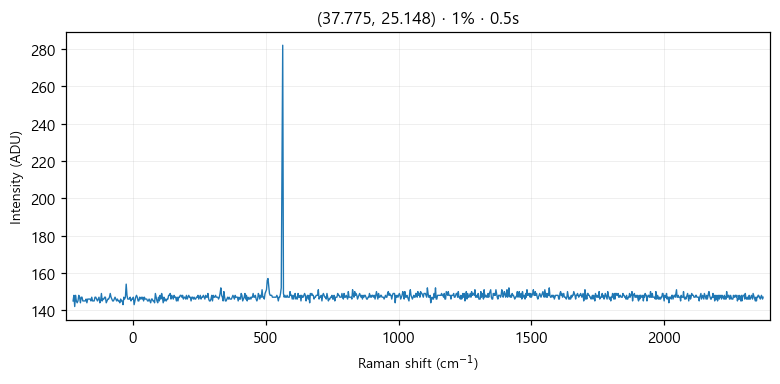

Source data for this figure (header and first rows):
# laser_power_pct, 1
# exposure_time, 0.5
# laser_nm, 532
# mode, single
pixel_index, raman_shift_cm-1, wavelength_nm, intensity
0, -225.4, 525.7, 145.0
1, -222.4, 525.8, 148.0
2, -219.3, 525.9, 142.0
3, -216.2, 526, 148.0
4, -213.2, 526.1, 145.0
5, -210.1, 526.1, 144.0
6, -207, 526.2, 145.0
7, -204, 526.3, 148.0
8, -200.9, 526.4, 147.0
9, -197.8, 526.5, 144.0
10, -194.8, 526.6, 147.0
11, -191.7, 526.6, 147.0
12, -188.7, 526.7, 145.0
13, -185.6, 526.8, 145.0
14, -182.6, 526.9, 145.0
15, -179.5, 527, 145.0
16, -176.5, 527.1, 146.0
17, -173.4, 527.2, 144.0
18, -170.4, 527.2, 146.0
19, -167.3, 527.3, 146.0
20, -164.3, 527.4, 146.0
21, -161.2, 527.5, 146.0
22, -158.2, 527.6, 145.0
23, -155.1, 527.7, 147.0
24, -152.1, 527.8, 145.0
25, -149.1, 527.8, 145.0
26, -146, 527.9, 145.0
27, -143, 528, 147.0
28, -139.9, 528.1, 147.0
29, -136.9, 528.2, 146.0
30, -133.9, 528.3, 145.0
31, -130.8, 528.3, 146.0
32, -127.8, 528.4, 147.0
33, -124.8, 528.5, 144.0
34, -121.7, 528.6, 145.0
35, -118.7, 528.7, 149.0
36, -115.7, 528.8, 145.0
37, -112.7, 528.9, 146.0
38, -109.6, 528.9, 146.0
39, -106.6, 529, 147.0
40, -103.6, 529.1, 147.0
41, -100.6, 529.2, 144.0
42, -97.55, 529.3, 145.0
43, -94.53, 529.4, 146.0
44, -91.52, 529.4, 146.0
45, -88.5, 529.5, 147.0
46, -85.48, 529.6, 149.0
47, -82.47, 529.7, 147.0
48, -79.46, 529.8, 146.0
49, -76.44, 529.9, 145.0
50, -73.43, 530, 145.0
51, -70.42, 530, 146.0
52, -67.42, 530.1, 147.0
53, -64.41, 530.2, 146.0
54, -61.4, 530.3, 145.0
55, -58.4, 530.4, 146.0
... 968 more rows
